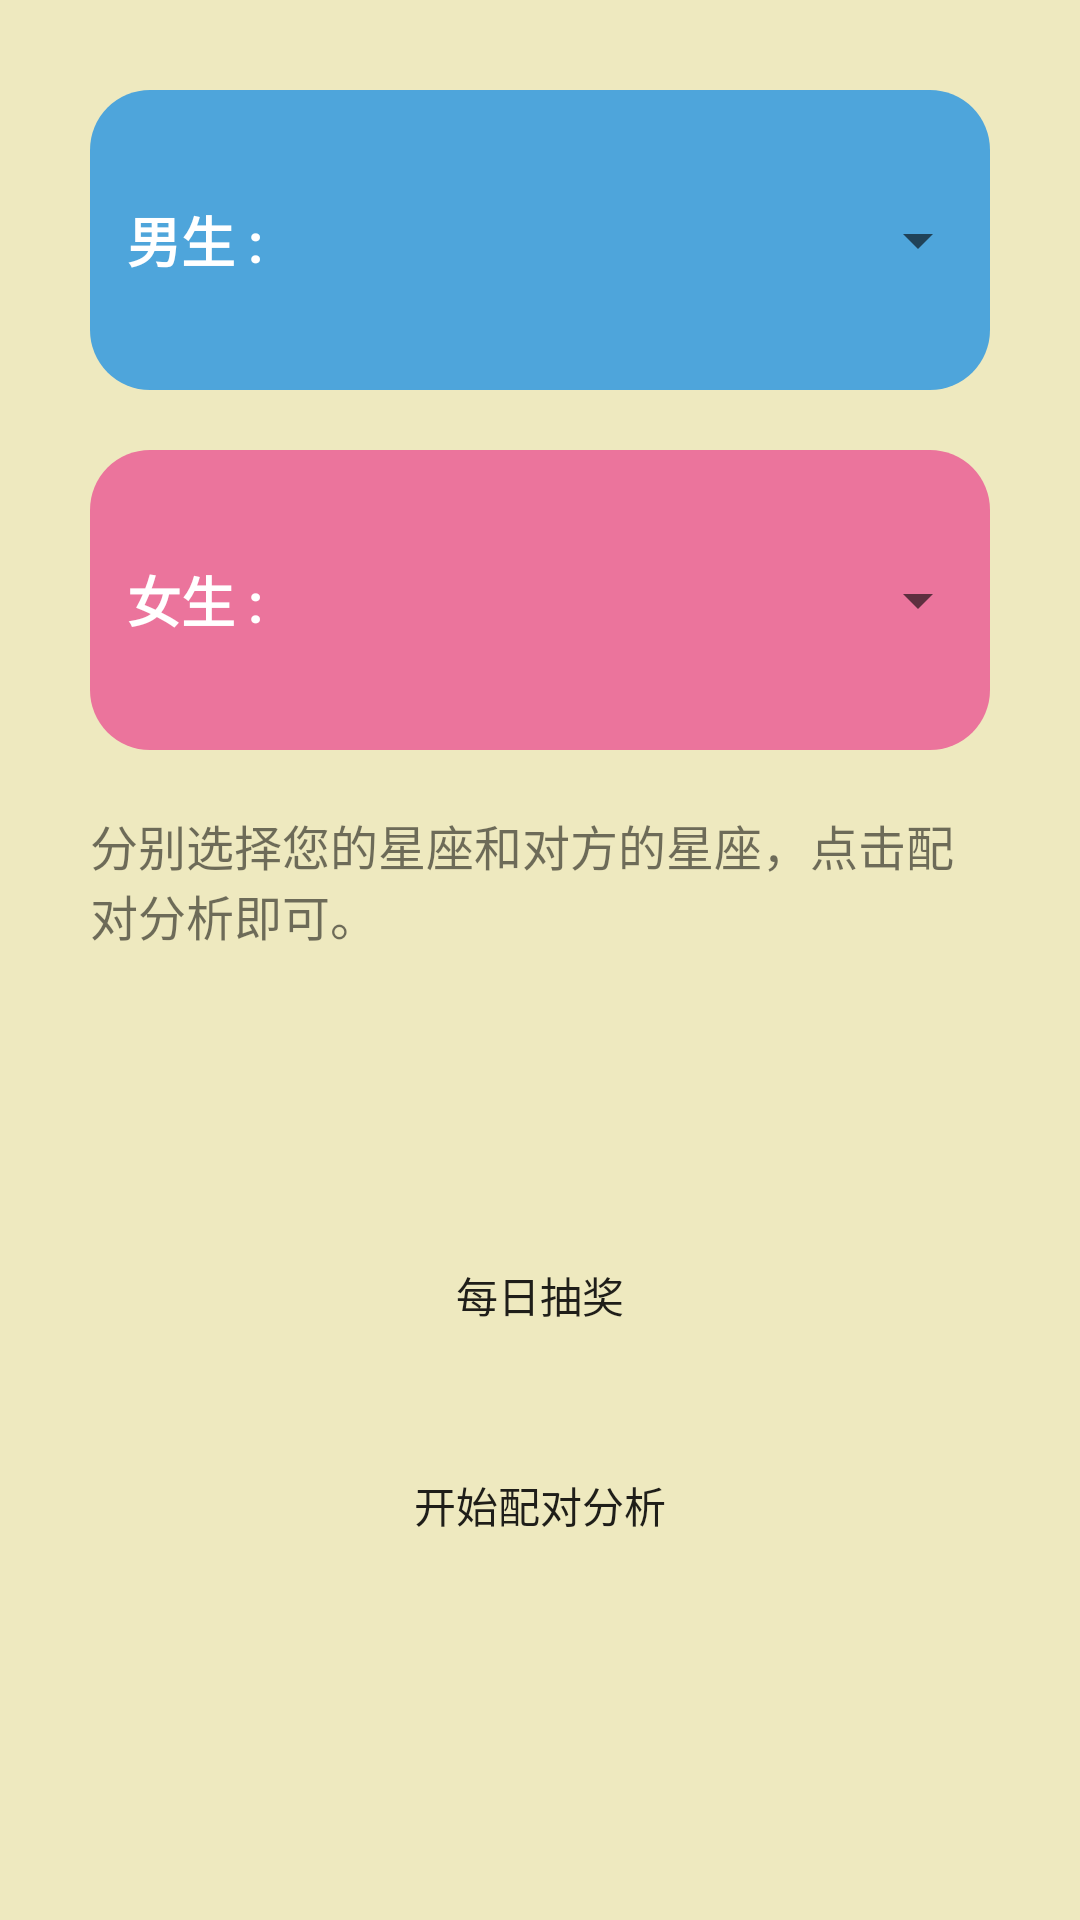

Android layout source for this screen:
<!-- AndroidManifest.xml: application theme AppTheme -->
<!-- res/layout/fragment_partner.xml -->
<?xml version="1.0" encoding="utf-8"?>
<LinearLayout xmlns:android="http://schemas.android.com/apk/res/android"
    xmlns:tools="http://schemas.android.com/tools"
    android:layout_width="match_parent"
    android:layout_height="match_parent"
    android:padding="20dp"
    android:background="@color/bgyellow"
    android:orientation="vertical">

    <LinearLayout
        android:layout_width="match_parent"
        android:layout_height="100dp"
        android:orientation="horizontal"
        android:layout_margin="10dp"
        android:background="@drawable/parnter_man">
    <TextView
        android:layout_width="0dp"
        android:layout_height="match_parent"
        android:layout_weight="1"
        android:text="@string/man"
        android:textSize="18sp"
        android:textStyle="bold"
        android:gravity="center"
        android:textColor="@color/white"/>
    <ImageView
        android:layout_width="0dp"
        android:layout_height="match_parent"
        android:layout_weight="1"
        android:layout_margin="10dp"
        android:id="@+id/parnterfrag_iv_man"/>
    <Spinner
        android:layout_width="0dp"
        android:layout_height="wrap_content"
        android:layout_weight="2"
        android:layout_gravity="center_vertical"
        android:id="@+id/parnterfrag_sp_man"/>
    </LinearLayout>

    <LinearLayout
        android:layout_width="match_parent"
        android:layout_height="100dp"
        android:orientation="horizontal"
        android:layout_margin="10dp"
        android:background="@drawable/parnter_woman">
        <TextView
            android:layout_width="0dp"
            android:layout_height="match_parent"
            android:layout_weight="1"
            android:text="@string/woman"
            android:textSize="18sp"
            android:textStyle="bold"
            android:gravity="center"
            android:textColor="@color/white"/>
        <ImageView
            android:layout_width="0dp"
            android:layout_height="match_parent"
            android:layout_weight="1"
            android:layout_margin="10dp"
            android:id="@+id/parnterfrag_iv_woman"/>
        <Spinner
            android:layout_width="0dp"
            android:layout_height="wrap_content"
            android:layout_weight="2"
            android:layout_gravity="center_vertical"
            android:id="@+id/parnterfrag_sp_woman"/>
    </LinearLayout>

    <TextView
        android:layout_width="match_parent"
        android:layout_height="wrap_content"
        android:layout_margin="10dp"
        android:textSize="16sp"
        android:text="@string/parnter_info"/>
    <Button
        android:layout_width="match_parent"
        android:layout_height="60dp"
        android:text="@string/parnter_btn_prize"
        android:layout_gravity="center"
        android:layout_marginTop="75dp"
        android:background="@drawable/dock"
        android:id="@+id/parnterfrag_btn_prize"/>
    <Button
        android:layout_width="match_parent"
        android:layout_height="60dp"
        android:text="@string/parnter_btn_analysis"
        android:layout_gravity="center"
        android:layout_marginTop="10dp"
        android:background="@drawable/dock"
        android:id="@+id/parnterfrag_btn_analysis"/>
</LinearLayout>
<!-- resources referenced by this layout -->
<resources>
  <color name="bgyellow">#eee9bf</color>
  <color name="white">#FFFFFF</color>
  <!-- drawable parnter_man (drawable) -->
  <?xml version="1.0" encoding="utf-8"?>
  <shape xmlns:android="http://schemas.android.com/apk/res/android"
      android:shape="rectangle">
      <solid android:color="@color/lightblue"/>
      <corners android:radius="20dp"/>
  
  
  </shape>
  <!-- drawable parnter_woman (drawable) -->
  <?xml version="1.0" encoding="utf-8"?>
  <shape xmlns:android="http://schemas.android.com/apk/res/android"
      android:shape="rectangle">
      <solid android:color="@color/lightpink"/>
      <corners android:radius="20dp"/>
  
  
  </shape>
  <string name="man">男生 :</string>
  <string name="parnter_btn_analysis">开始配对分析</string>
  <string name="parnter_btn_prize">每日抽奖</string>
  <string name="parnter_info">分别选择您的星座和对方的星座，点击配对分析即可。</string>
  <string name="woman">女生 :</string>
  <style name="AppTheme" parent="Theme.AppCompat.Light.NoActionBar">
          
          <item name="colorPrimary">@color/colorPrimary</item>
          <item name="colorPrimaryDark">@color/colorPrimaryDark</item>
          <item name="colorAccent">@color/colorAccent</item>
      </style>
  <color name="lightblue">#4EA5DB</color>
  <color name="lightpink">#EB749C</color>
  <color name="colorPrimary">#6200EE</color>
  <color name="colorPrimaryDark">#3700B3</color>
  <color name="colorAccent">#03DAC5</color>
</resources>
